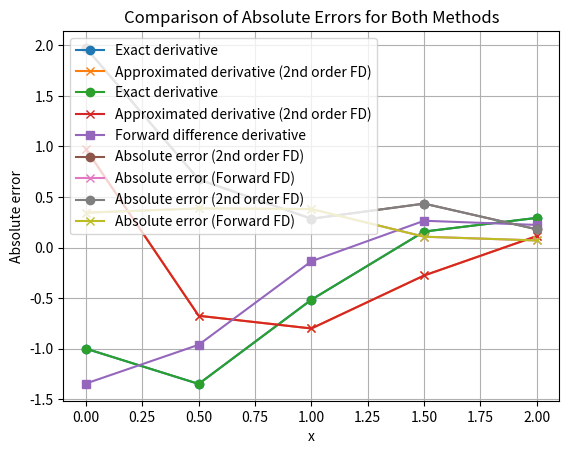

The script that saved this image:
import numpy as np
import matplotlib.pyplot as plt


def func(x):
    return np.exp(-x) * np.cos(2 * x)


def exact_derivative(x):
    return -np.exp(-x) * (np.cos(2 * x) + 2 * np.sin(2 * x))


def second_order_fd(x0, step_size):

    x1 = x0 + step_size
    x2 = x0 + 3 * step_size


    return (-func(x0) + 4 * func(x1) - 3 * func(x2)) / (2 * step_size)



points = np.array([0, 0.5, 1.0, 1.5, 2.0])
step_size = points[1] - points[0]  # Step size

exact_derivative_vals = exact_derivative(points)

second_order_fd_vals = np.array([second_order_fd(x, step_size) for x in points])

error_vector = second_order_fd_vals - exact_derivative_vals


l1_norm = np.sum(np.abs(error_vector))


l2_norm = np.sqrt(np.sum(error_vector ** 2))


infinity_norm = np.max(np.abs(error_vector))



print(f"Points: {points}")
print(f"Exact Derivative Values: {exact_derivative_vals}")
print(f"Approximated Derivative Values (2nd order FD): {second_order_fd_vals}")
print(f"Error Vector (2nd order FD): {error_vector}")
print(f"\nError Norms (2nd order FD):")
print(f"L1 norm: {l1_norm:.6f}")
print(f"L2 norm: {l2_norm:.6f}")
print(f"Infinity norm: {infinity_norm:.6f}")


plt.plot(points, exact_derivative_vals, label="Exact derivative", marker='o')
plt.plot(points, second_order_fd_vals, label="Approximated derivative (2nd order FD)", marker='x')
plt.xlabel("x")
plt.ylabel("f'(x)")
plt.legend()
plt.title("Exact vs Approximated Derivative (2nd order FD)")
plt.grid(True)
plt.show()



def forward_fd(x0, step_size):

    x1 = x0 + step_size


    return (func(x1) - func(x0)) / step_size



forward_fd_vals = np.array([forward_fd(x, step_size) for x in points])


error_vector_forward = forward_fd_vals - exact_derivative_vals


l1_norm_forward = np.sum(np.abs(error_vector_forward))

l2_norm_forward = np.sqrt(np.sum(error_vector_forward ** 2))

infinity_norm_forward = np.max(np.abs(error_vector_forward))


print(f"Approximated Derivative Values (Forward FD): {forward_fd_vals}")
print(f"Error Vector (Forward FD): {error_vector_forward}")
print(f"\nError Norms (Forward FD):")
print(f"L1 norm (Forward FD): {l1_norm_forward:.6f}")
print(f"L2 norm (Forward FD): {l2_norm_forward:.6f}")
print(f"Infinity norm (Forward FD): {infinity_norm_forward:.6f}")

plt.plot(points, exact_derivative_vals, label="Exact derivative", marker='o')
plt.plot(points, second_order_fd_vals, label="Approximated derivative (2nd order FD)", marker='x')
plt.plot(points, forward_fd_vals, label="Forward difference derivative", marker='s')
plt.xlabel("x")
plt.ylabel("f'(x)")
plt.legend()
plt.title("Exact vs Approximated Derivatives (2nd order FD and Forward FD)")
plt.grid(True)
plt.show()


F_exact = func(points)

F_approx_second_order = np.array([second_order_fd(x, step_size) for x in points])
F_forward = np.array([forward_fd(x, step_size) for x in points])

E_second_order = F_approx_second_order - exact_derivative_vals
E_forward = F_forward - exact_derivative_vals

frobenius_norm_second_order = np.sqrt(np.sum(E_second_order**2))
frobenius_norm_forward = np.sqrt(np.sum(E_forward**2))

norm_1_second_order = np.max(np.sum(np.abs(E_second_order), axis=0))
norm_1_forward = np.max(np.sum(np.abs(E_forward), axis=0))


norm_inf_second_order = np.max(np.abs(E_second_order))
norm_inf_forward = np.max(np.abs(E_forward))

print(f"Error Matrix (2nd order FD): {E_second_order}")
print(f"Error Matrix (Forward FD): {E_forward}")
print(f"\nFrobenius Norms:")
print(f"Frobenius norm (2nd order FD): {frobenius_norm_second_order:.6f}")
print(f"Frobenius norm (Forward FD): {frobenius_norm_forward:.6f}")

print(f"\n1-norms:")
print(f"1-norm (2nd order FD): {norm_1_second_order:.6f}")
print(f"1-norm (Forward FD): {norm_1_forward:.6f}")

print(f"\nInfinity Norms:")
print(f"Infinity norm (2nd order FD): {norm_inf_second_order:.6f}")
print(f"Infinity norm (Forward FD): {norm_inf_forward:.6f}")


plt.plot(points, np.abs(E_second_order), label="Absolute error (2nd order FD)", marker='o')
plt.plot(points, np.abs(E_forward), label="Absolute error (Forward FD)", marker='x')
plt.xlabel("x")
plt.ylabel("Absolute error")
plt.legend()
plt.title("Comparison of Absolute Errors for Both Methods")
plt.grid(True)
plt.show()


absolute_error_second_order = np.abs(E_second_order)
absolute_error_forward = np.abs(E_forward)

plt.plot(points, absolute_error_second_order, label="Absolute error (2nd order FD)", marker='o')
plt.plot(points, absolute_error_forward, label="Absolute error (Forward FD)", marker='x')
plt.xlabel("x")
plt.ylabel("Absolute error")
plt.legend()
plt.title("Comparison of Absolute Errors for Both Methods")
plt.grid(True)
plt.show()
